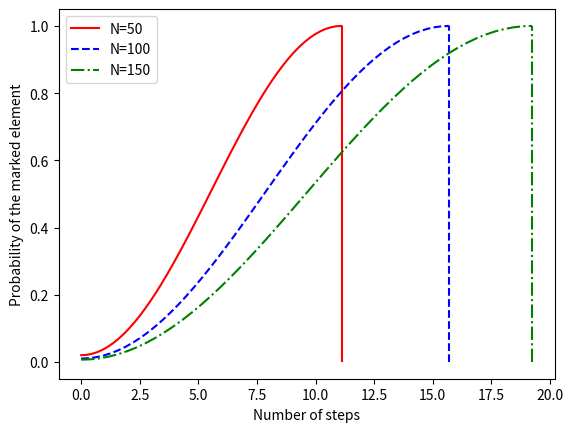

The matplotlib source for this figure:
from numpy import *
from matplotlib.pyplot import *
import matplotlib
from scipy import linalg
import networkx as nx
import sys
from numpy import kron
from numpy.core.umath import absolute

def init(N):
    psi0 = ones((N,1))/ sqrt(N)
    return psi0

def adjMatrix(N):
    adjM = ones((N,N)) - eye(N)
    return adjM

def adjMatrixList(N):
    adjM=[]
    for n in N:
        adjM.append(ones((n,n)) - eye(n))
    return adjM

def gammaList(N):
    gamma = []
    for n in N:
        gamma.append(1/n)
    return gamma

def hamiltonean(N,adjM,marked,gamma):
    H = -(gamma*adjM)
    H[marked][marked] = -1
    return H

def hamiltoneanList(N,adjM,marked,gammaList):
    H = []
    for (adjMatrix,gamma) in zip(adjM,gammaList):
        H.append(-(gamma*adjMatrix))
    for ham in H:
        ham[marked][marked] = -1
    return H

def evo(H,t):
    U = linalg.expm(-1j*H*t)
    return U

def fin(N,evo):
    psiN = init(N)
    psiN = evo.dot(psiN)
    return psiN


def ampToProb(N,psiN,marked):
    prob = zeros((N,1))
    probMarked = zeros((N,1))
    for x in range(N):
        prob[x] += (absolute(psiN[x])**2)
        probMarked[x] += (absolute(psiN[marked])**2)
    return prob,probMarked

def spaceGen(N,numOfSamples):
    stepVec = []
    tVec = []
    for n in N:
        stepVec.append((pi/2) * sqrt(n))
    for step in stepVec:
        tVec.append(linspace(0,step,num=numOfSamples))
    return tVec

def plotSearch(N,probT,tSpace,configVec):
    for T,walk,config,n in zip(tSpace,probT,configVec,N):
        print(config)
        plot(T,walk,color=config[0],linestyle=config[1],label="N=%s"%n)
        vlines(max(T),0,1,color=config[0],linestyle=config[1])
        legend()
        xlabel("Number of steps")
        ylabel("Probability of the marked element")

def runSearch(N,marked,tSpace,configVec,hamList):
    prob = []
    probT = []
    for (n,T,ham) in zip(N,tSpace,hamList):
        for t in T:
            evol = evo(ham,t)
            psiN = fin(n,evol)
            prob += [(absolute(psiN[marked][0])**2)]
        probT.append(prob)
        prob = []
    plotSearch(N,probT,tSpace,configVec)
    show()


NVec= [50,100,150]
marked = 0
gammaList = gammaList(NVec)
adjList = adjMatrixList(NVec)
hamList = hamiltoneanList(NVec,adjList,marked,gammaList)
nSamples = 50
TVec = spaceGen(NVec,nSamples)

colors = ['r','b','g']
lines = ['-','--','-.']
configVec = zip(colors,lines)

runSearch(NVec,marked,TVec,configVec,hamList)
